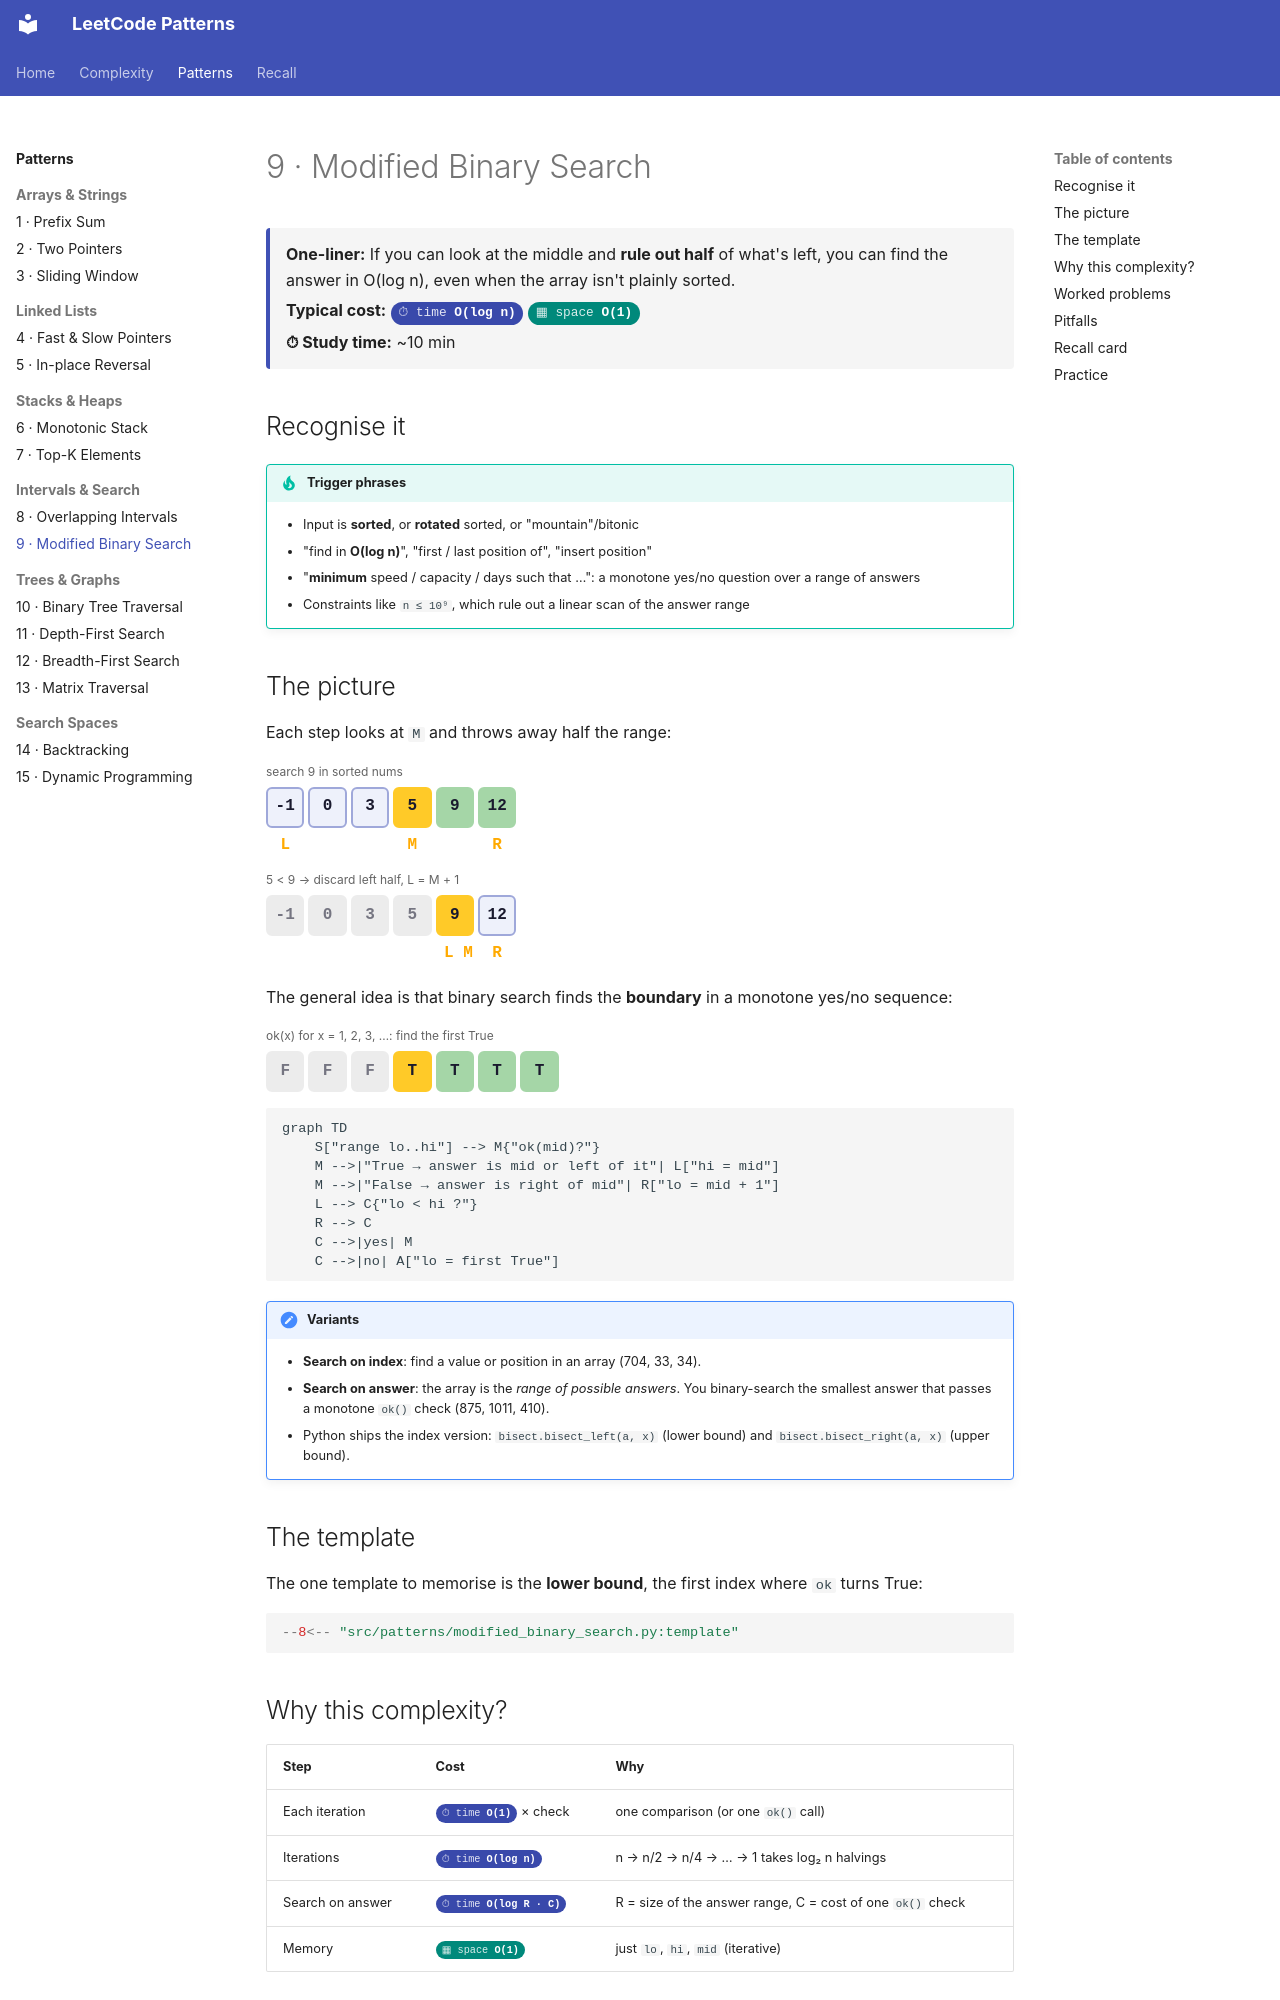

repository: fwornle/leet · page: patterns/modified-binary-search.html · generator: mkdocs

# 9 · Modified Binary Search

<div class="pattern-card" markdown>
**One-liner:** If you can look at the middle and **rule out half** of what's left, you can find the answer in O(log n), even when the array isn't plainly sorted.

**Typical cost:** <span class="cx time">O(log n)</span> <span class="cx space">O(1)</span>

**⏱ Study time:** ~10 min
</div>

## Recognise it

!!! tip "Trigger phrases"
    - Input is **sorted**, or **rotated** sorted, or "mountain"/bitonic
    - "find in **O(log n)**", "first / last position of", "insert position"
    - "**minimum** speed / capacity / days such that …": a monotone yes/no question over a range of answers
    - Constraints like `n ≤ 10⁹`, which rule out a linear scan of the answer range

## The picture

Each step looks at `M` and throws away half the range:

<div class="arr-label">search 9 in sorted nums</div>
<div class="arr"><span>-1</span><span>0</span><span>3</span><span class="hi">5</span><span class="win">9</span><span class="win">12</span></div>
<div class="arr ptr"><span>L</span><span></span><span></span><span>M</span><span></span><span>R</span></div>
<div class="arr-label">5 &lt; 9 → discard left half, L = M + 1</div>
<div class="arr"><span class="dim">-1</span><span class="dim">0</span><span class="dim">3</span><span class="dim">5</span><span class="hi">9</span><span>12</span></div>
<div class="arr ptr"><span></span><span></span><span></span><span></span><span>L M</span><span>R</span></div>

The general idea is that binary search finds the **boundary** in a monotone yes/no sequence:

<div class="arr-label">ok(x) for x = 1, 2, 3, …: find the first True</div>
<div class="arr"><span class="dim">F</span><span class="dim">F</span><span class="dim">F</span><span class="hi">T</span><span class="win">T</span><span class="win">T</span><span class="win">T</span></div>

```mermaid
graph TD
    S["range lo..hi"] --> M{"ok(mid)?"}
    M -->|"True → answer is mid or left of it"| L["hi = mid"]
    M -->|"False → answer is right of mid"| R["lo = mid + 1"]
    L --> C{"lo < hi ?"}
    R --> C
    C -->|yes| M
    C -->|no| A["lo = first True"]
```

!!! note "Variants"
    - **Search on index**: find a value or position in an array (704, 33, 34).
    - **Search on answer**: the array is the *range of possible answers*. You binary-search the smallest answer that passes a monotone `ok()` check (875, 1011, 410).
    - Python ships the index version: `bisect.bisect_left(a, x)` (lower bound) and `bisect.bisect_right(a, x)` (upper bound).

## The template

The one template to memorise is the **lower bound**, the first index where `ok` turns True:

```python
--8<-- "src/patterns/modified_binary_search.py:template"
```
